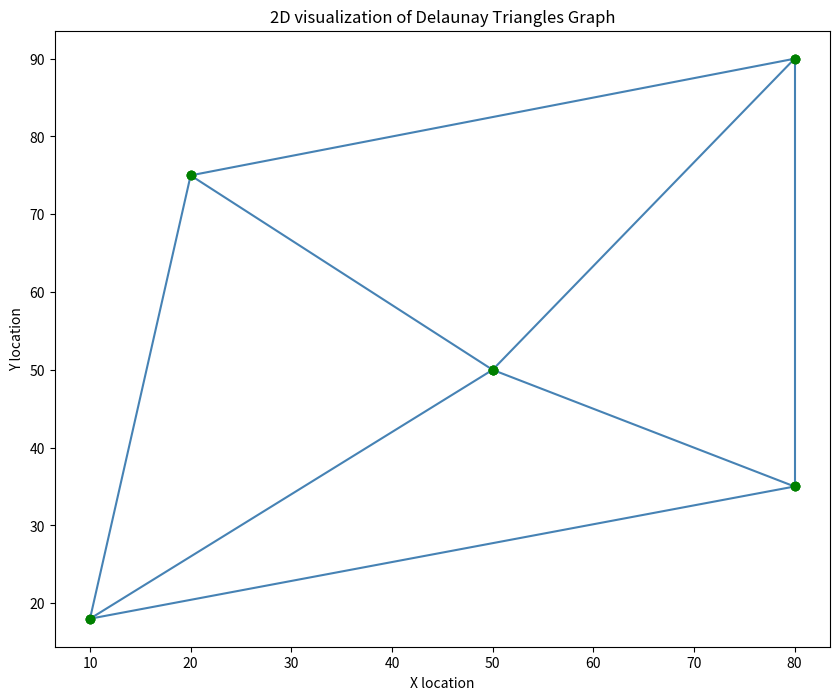

Generate this figure with matplotlib:
import matplotlib.pyplot as plt
import numpy as np
from matplotlib import rcParams
from scipy.spatial import Delaunay


rcParams['figure.figsize'] = 10, 8


class networkDelanunay:
    def __init__(self, width, height):
        self.firstPtInsert = False
        self.points = []
        self.width = width
        self.height = height
        self.dtriangles = []
        self.xyloc = {}
        self.Tlines = []
        self.lines = []
        
    def add_points_from_list(self, points):
        self.points = points.copy()
        self.firstPtInsert = True
        
    def add_point(self, x, y):
        if self.firstPtInsert == False:
            self.points = np.array([[x,y]])
            self.firstPtInsert = True
        else: 
            pt = np.array([[x,y]])
            self.points = np.concatenate((self.points,pt), axis=0)
    
    
    def createDelaunayTriangles(self):
        tri = Delaunay(self.points)
        self.dtriangles = self.points[tri.simplices].copy()
        
    def plotNetwork(self): #TODO
        for line in self.lines:
            x = []
            y = []
            x.append(self.get_xy_from_point(line[0])[0])
            y.append(self.get_xy_from_point(line[0])[1])
            x.append(self.get_xy_from_point(line[1])[0])
            y.append(self.get_xy_from_point(line[1])[1])
            plt.plot(x, y, 'steelblue', marker='o', mfc='green', mec='green')
        
        plt.title('2D visualization of Delaunay Triangles Graph')
        plt.xlabel("X location")
        plt.ylabel('Y location')
        plt.show()

    def generatepointxyloc(self):
        loc = {}
        x = 1
        y = 1
        
        for i in range(1, ((self.height+1)*(self.width+1))+1):
            loc[i] = [x,y]
            if x%(self.width+1) == 0:
                x = 1
                y += 1
            else:
                x += 1
        
        self.xyloc = loc.copy()

    def conDTriang_to_line(self):
        lines = []
        
        for i in range(len(self.dtriangles)):
            pt1 = list(self.xyloc.values()).index(list(self.dtriangles[i][0]))+1
            pt2 = list(self.xyloc.values()).index(list(self.dtriangles[i][1]))+1
            pt3 = list(self.xyloc.values()).index(list(self.dtriangles[i][2]))+1
            lines.append([[pt1, pt2], [pt2, pt3], [pt1, pt3]])
        
        self.Tlines = lines.copy()


    def extractUniqueLines(self):
        all_arrays = []
        for i in range(len(self.Tlines)):
            for j in range(0, 3):
                all_arrays.append(list(self.Tlines[i][j]))

        
        result = []
        for i in range(0, len(all_arrays)):
            if ([all_arrays[i][0], all_arrays[i][1]] in result) or ([all_arrays[i][1], all_arrays[i][0]] in result):
                continue
            else:
                result.append(all_arrays[i])
        
        self.lines = result.copy()

        
    def getPoints(self):
        return self.points
    
    def get_point_from_xy(self, x, y):
        return list(self.xyloc.values()).index([x,y])+1

    def get_xy_from_point(self, pt):
        return self.xyloc[pt]
    
    def getDtriangles(self):
        return self.dtriangles
    
    def getTlines(self):
        return self.Tlines
    
    def getLines(self):
        return self.lines
    
    def get_xyloc(self):
        return self.xyloc          
        

    def createDelaunayNetwork(self):
        self.createDelaunayTriangles()
        self.generatepointxyloc()
        self.conDTriang_to_line()
        self.extractUniqueLines()

        
    def getDelaunayNetwork(self):
        return self.lines
    
    def getDelaunayNetwork_geo(self):
        return self.lines_geo
    
    def add_tie_in_point(self, tiepoint, targetsource_sink):
        tieptloc = self.get_point_from_xy(tiepoint[0], tiepoint[1])
        targetptloc = self.get_point_from_xy(targetsource_sink[0], targetsource_sink[1])
        
        self.lines.append([tieptloc,targetptloc])
    
    def delete_line_path(self, pt1_xy, pt2_xy):
        pt1 = self.get_point_from_xy(pt1_xy[0], pt1_xy[1])
        pt2 = self.get_point_from_xy(pt2_xy[0], pt2_xy[1])
        
        if [pt1, pt2] in self.lines:
            self.lines.remove([pt1, pt2])
        elif [pt2, pt1] in self.lines:
            self.lines.remove([pt2, pt1])
            
            
            
    
if __name__ == '__main__':
    points = np.array([[10,18],[20,75],[50,50],[80,35], [80,90]])
    D = networkDelanunay(width=683, height=333)
    D.add_points_from_list(points)
   
    
    D.createDelaunayNetwork()
    print(D.getDelaunayNetwork())
    # print(D.getDelaunayNetwork_geo())
    D.plotNetwork()

